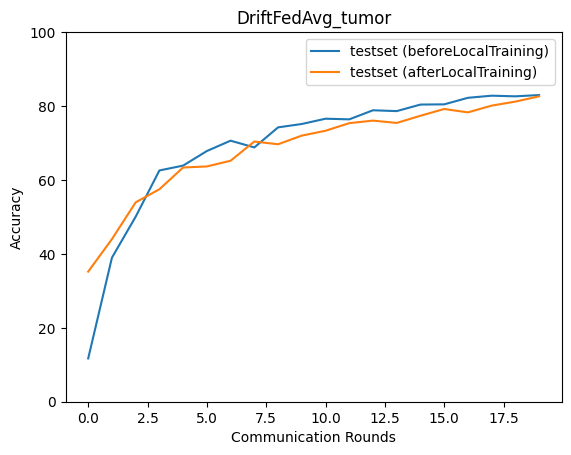

The table this chart was drawn from, first rows:
epoch, accuracy_test_before, macro_f1_test_before, macro_precision_test_before, macro_recall_test_before, accuracy_test_after, macro_f1_test_after, macro_precision_test_after, macro_recall_test_after
0, 11.71, 6.248, 4.474, 13.27, 35.2, 34.76, 35.48, 35.6
1, 38.97, 31.2, 29.34, 38.3, 44.0, 43.61, 43.64, 44.5
2, 50.06, 47.35, 55.07, 51.08, 53.94, 54.89, 56.88, 53.98
3, 62.57, 63.11, 64.45, 62.94, 57.49, 57.18, 57.34, 58.74
4, 63.89, 63.55, 64.3, 65.2, 63.37, 63.9, 63.92, 64.18
5, 67.83, 68.65, 70.15, 67.94, 63.66, 63.03, 63.15, 64.84
6, 70.63, 70.54, 70.77, 71.76, 65.2, 64.94, 65.39, 66.16
7, 68.8, 68.49, 70.32, 69.96, 70.4, 70.73, 70.65, 71.19
8, 74.23, 74.55, 74.28, 74.96, 69.66, 69.72, 69.68, 70.81
9, 75.14, 75.61, 75.47, 75.83, 72.0, 72.21, 72.1, 72.86
10, 76.57, 77, 76.97, 77.2, 73.31, 73.64, 73.3, 74.25
11, 76.4, 76.7, 76.67, 77.31, 75.37, 75.57, 75.6, 76.24
12, 78.86, 79.16, 78.93, 79.63, 76.06, 76.36, 76.26, 76.83
13, 78.63, 78.92, 78.72, 79.38, 75.43, 75.57, 75.35, 76.38
14, 80.4, 80.77, 81.41, 80.96, 77.37, 77.4, 77.18, 78.3
15, 80.46, 80.59, 80.41, 81.29, 79.2, 79.46, 79.65, 79.81
16, 82.23, 82.48, 82.58, 82.8, 78.29, 78.57, 78.38, 79.04
17, 82.8, 83.09, 83.06, 83.38, 80.11, 80.38, 80.33, 80.8
18, 82.63, 82.89, 82.95, 83.23, 81.2, 81.38, 81.35, 81.92
19, 82.97, 83.19, 83.22, 83.57, 82.63, 82.86, 82.81, 83.27
